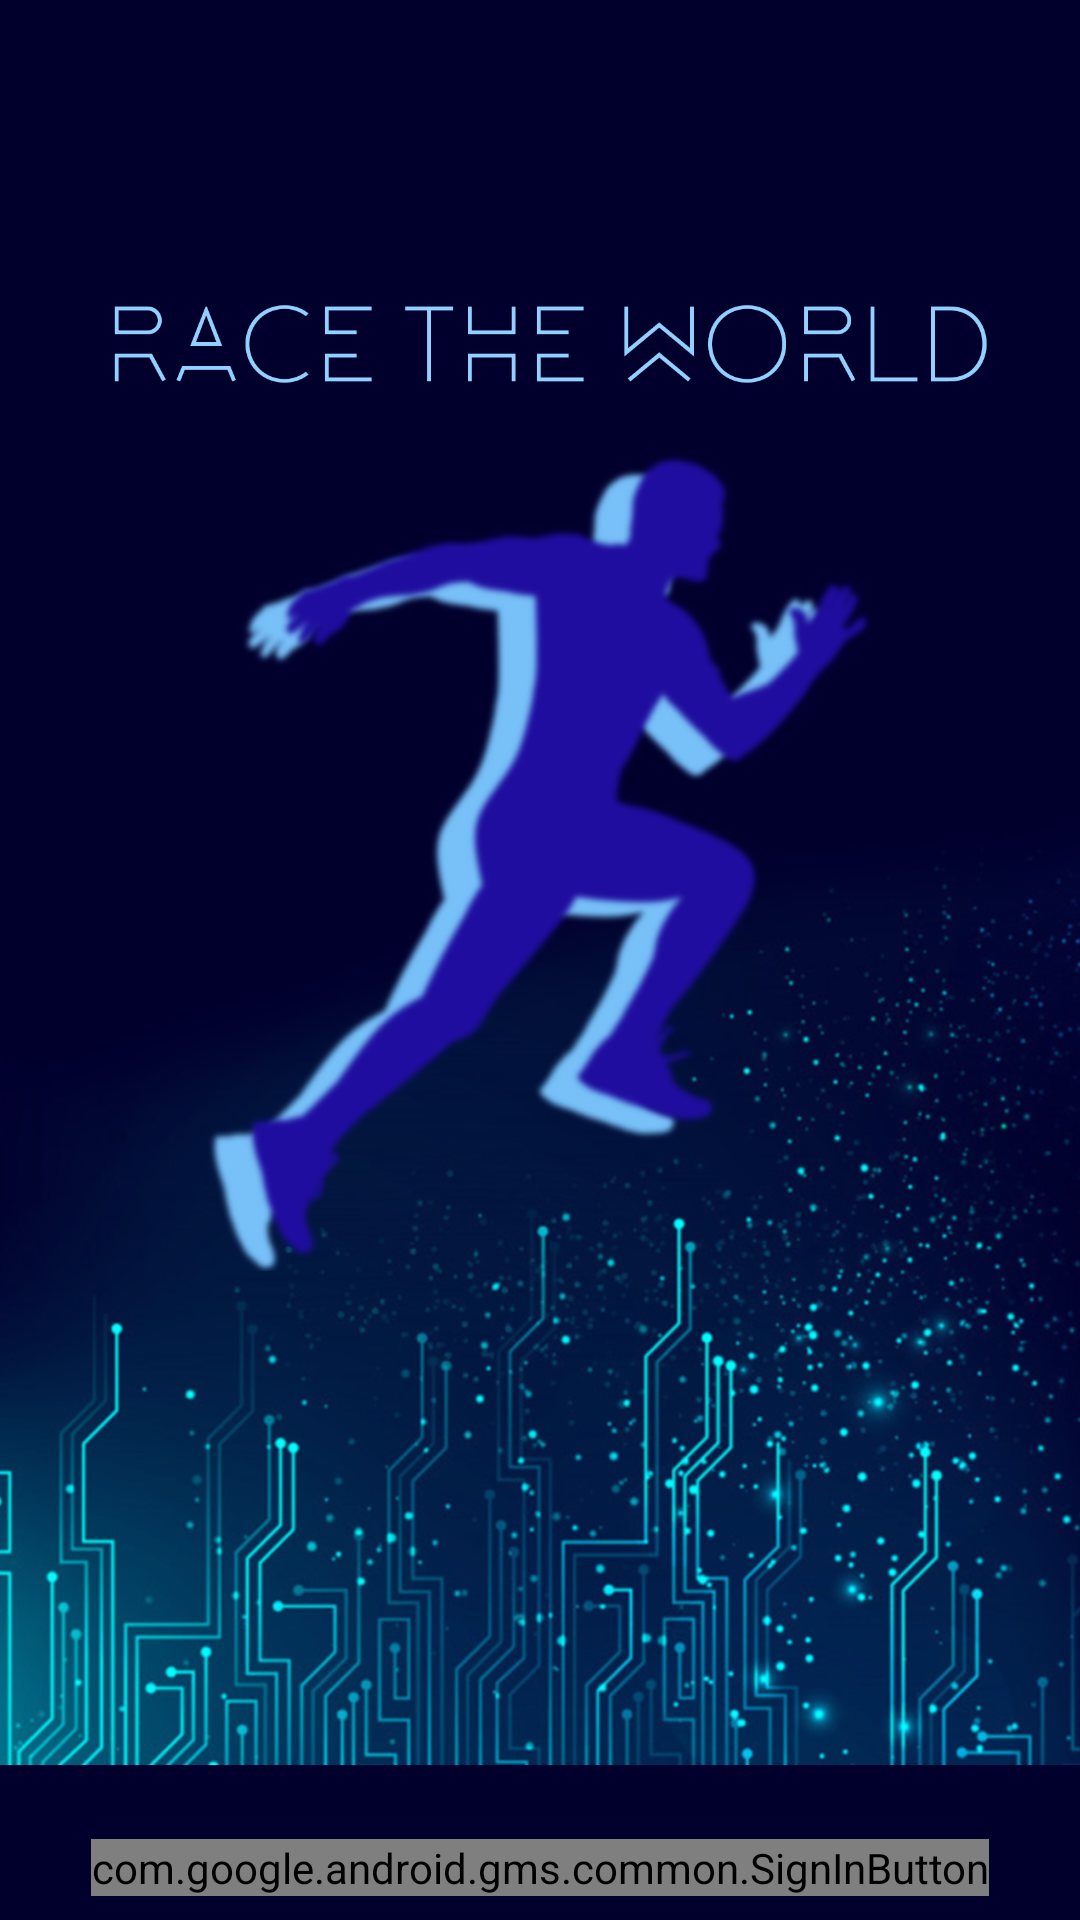

The Android layout XML behind this screen, and the referenced resources:
<!-- AndroidManifest.xml: application theme AppTheme -->
<!-- res/layout/activity_google_sign_in.xml -->
<?xml version="1.0" encoding="utf-8"?>
<android.support.constraint.ConstraintLayout xmlns:android="http://schemas.android.com/apk/res/android"
    xmlns:app="http://schemas.android.com/apk/res-auto"
    xmlns:tools="http://schemas.android.com/tools"
    android:layout_width="match_parent"
    android:layout_height="match_parent"
    tools:context="com.example.mark.racetheworld.Activities.GoogleSignIn"
    >

    <ImageView
        android:id="@+id/imageView"
        android:layout_width="wrap_content"
        android:layout_height="0dp"
        android:background="#01002d"
        app:srcCompat="@drawable/homescreen"
        tools:layout_editor_absoluteX="0dp"
        tools:layout_editor_absoluteY="0dp" />

    <com.google.android.gms.common.SignInButton
        android:id="@+id/googleBtn"
        android:layout_width="wrap_content"
        android:layout_height="wrap_content"
        android:layout_marginBottom="8dp"
        android:layout_marginEnd="8dp"
        android:layout_marginStart="8dp"
        android:background="#01002d"
        app:layout_constraintBottom_toBottomOf="parent"
        app:layout_constraintEnd_toEndOf="parent"
        app:layout_constraintStart_toStartOf="parent" />

</android.support.constraint.ConstraintLayout>
<!-- resources referenced by this layout -->
<resources>
  <!-- drawable homescreen: jpg bitmap (drawable, 939379 bytes) -->
  <style name="AppTheme" parent="Theme.AppCompat.Light.NoActionBar">
          
          <item name="colorPrimary">@color/colorPrimary</item>
          <item name="colorPrimaryDark">@color/colorPrimaryDark</item>
          <item name="colorAccent">@color/colorAccent</item>
          <item name="android:statusBarColor">@android:color/transparent</item>
      </style>
  <color name="colorPrimary">#014583</color>
  <color name="colorPrimaryDark">#002446</color>
  <color name="colorAccent">#f58833</color>
</resources>
